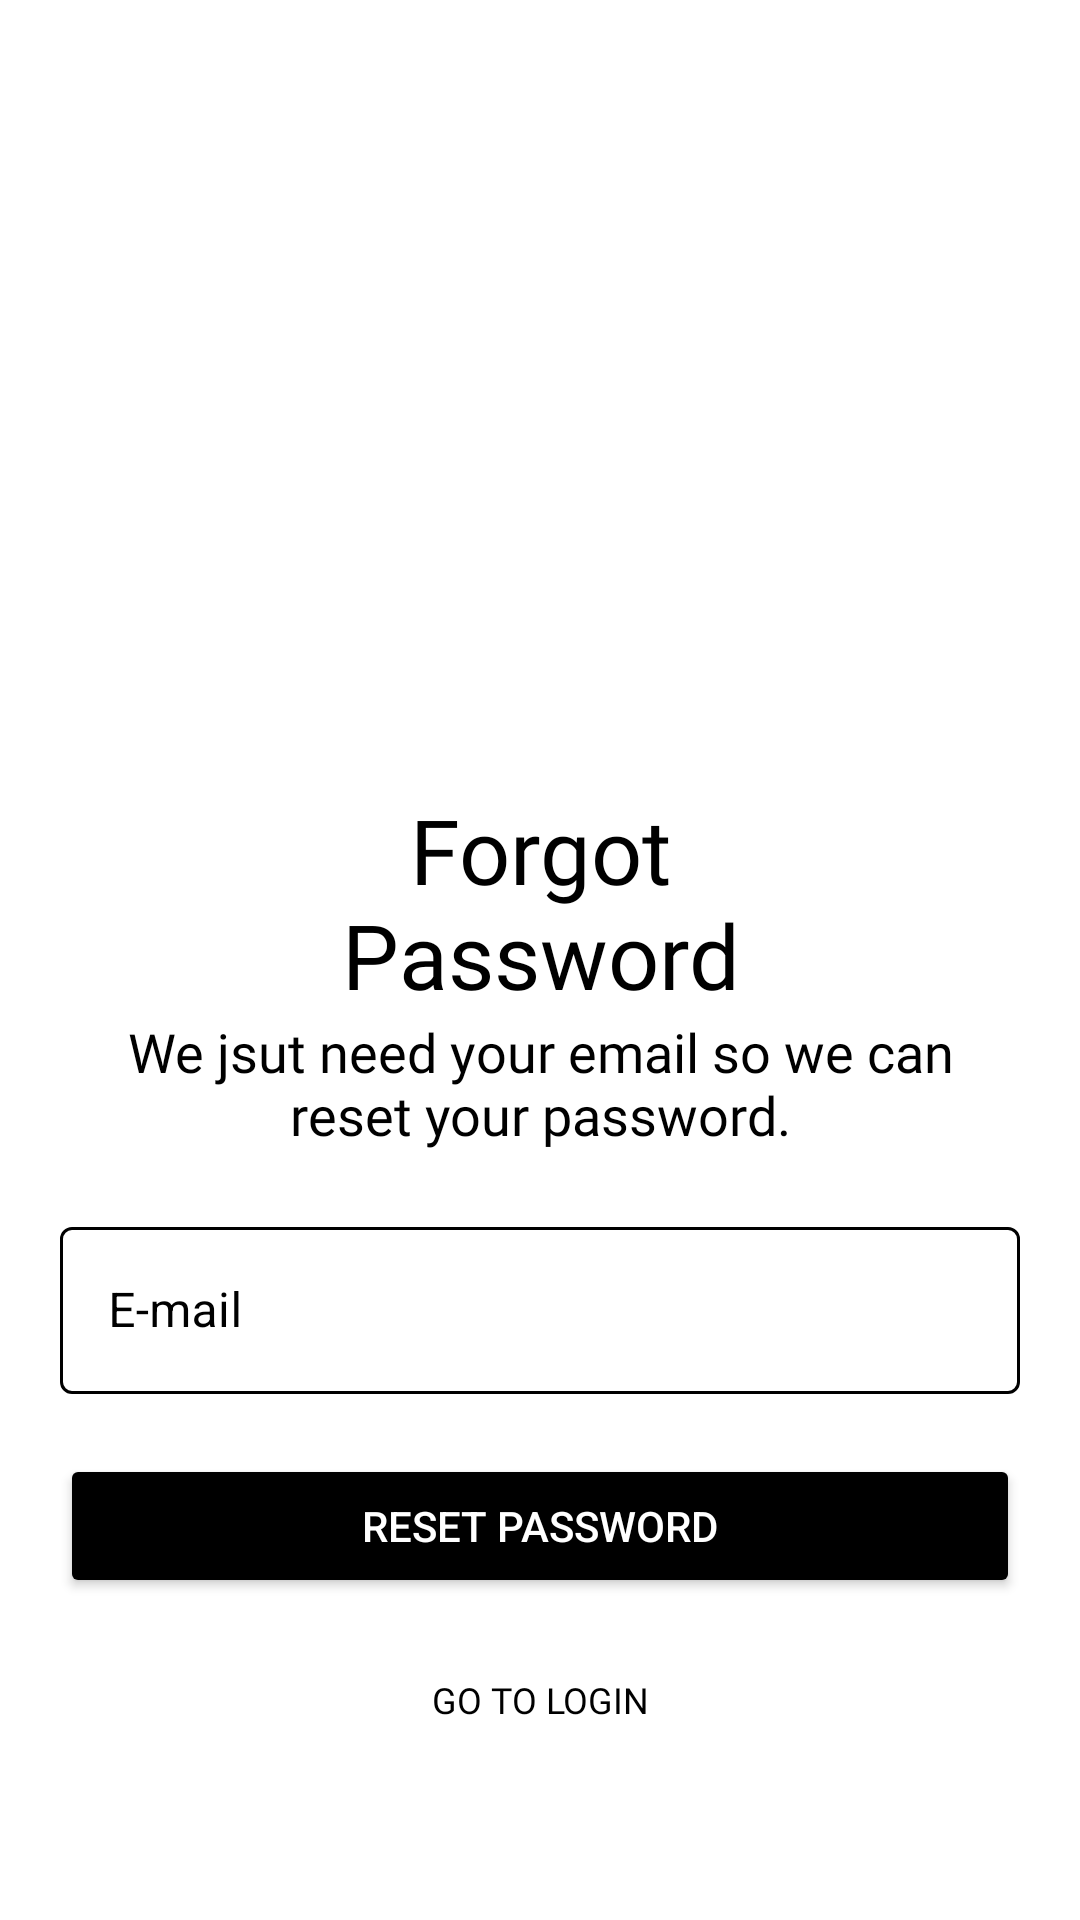

Produce the Android XML layout that renders to this screen, including the resource entries it uses.
<!-- AndroidManifest.xml: application theme Theme.RenTool -->
<!-- res/layout/activity_forgot_password.xml -->
<?xml version="1.0" encoding="utf-8"?>
    <LinearLayout xmlns:android="http://schemas.android.com/apk/res/android"
    xmlns:app="http://schemas.android.com/apk/res-auto"
    xmlns:tools="http://schemas.android.com/tools"
    android:layout_width="match_parent"
    android:layout_height="match_parent"
    android:background="#fff"
    android:padding="20dp"
    tools:context=".activities.forgotPassword">

    <LinearLayout
        android:layout_marginTop="50dp"
        android:layout_width="match_parent"
        android:layout_height="wrap_content"
        android:orientation="vertical">

        <LinearLayout
            android:layout_width="match_parent"
            android:layout_height="wrap_content"
            android:layout_marginTop="15dp"
            android:layout_marginBottom="20dp"
            android:orientation="vertical">

            <ImageView
                android:id="@+id/logo_img"
                android:layout_width="247dp"
                android:layout_height="163dp"
                android:contentDescription="@string/forgot_password"
                android:src="@drawable/lock_icon"
                android:layout_gravity="center"
                android:layout_marginTop="15dp"
                android:transitionName="logo_image" />

            <TextView
                android:id="@+id/logo_text"
                android:layout_width="wrap_content"
                android:layout_height="wrap_content"
                android:fontFamily="@font/bungee"
                android:text="Forgot
                 Password"
                android:textAlignment="center"
                android:textColor="@color/black"
                android:textSize="30sp"
                android:layout_gravity="center"
                android:transitionName="logo_text" />

            <TextView
                android:id="@+id/logo_desc"
                android:layout_width="wrap_content"
                android:layout_height="wrap_content"
                android:layout_marginBottom="20dp"
                android:fontFamily="@font/antic"
                android:text="We jsut need your email so we can reset your password."
                android:layout_gravity="center"
                android:textAlignment="center"
                android:textColor="@color/black"
                android:textSize="18sp"
                android:transitionName="logo_desc" />

            <LinearLayout
                android:layout_width="match_parent"
                android:layout_height="wrap_content"
                android:orientation="horizontal">

                <com.google.android.material.textfield.TextInputLayout
                    android:id="@+id/emailTxt"
                    style="@style/Widget.MaterialComponents.TextInputLayout.OutlinedBox"
                    android:layout_width="match_parent"
                    android:layout_height="wrap_content"
                    android:layout_marginBottom="5dp"
                    android:hint="E-mail"
                    android:textColorHint="#000000"
                    app:boxStrokeColor="@color/mtrl_textinput_default_box_stroke_color"
                    app:endIconMode="clear_text"
                    app:startIconDrawable="@drawable/mail_icon"
                    app:startIconTint="@color/black">

                    <com.google.android.material.textfield.TextInputEditText
                        android:layout_width="match_parent"
                        android:layout_height="wrap_content"
                        android:textColor="@color/black"
                        android:transitionName="email_tran" />

                </com.google.android.material.textfield.TextInputLayout>


            </LinearLayout>

            <Button
                android:id="@+id/resetPass"
                android:layout_width="match_parent"
                android:layout_height="wrap_content"
                android:layout_marginTop="15dp"
                android:layout_marginBottom="5dp"
                android:backgroundTint="#000"
                android:text="Reset Password"
                android:textColor="#fff"
                android:transitionName="submit_btn" />

            <Button
                android:id="@+id/goLogin"
                android:layout_width="match_parent"
                android:layout_height="wrap_content"
                android:layout_gravity="end"
                android:layout_margin="5dp"
                android:background="#00000000"
                android:elevation="0dp"
                android:fontFamily="@font/antic"
                android:minHeight="48dp"
                android:text="Go to login"
                android:textColor="#000"
                android:textSize="12sp"
                android:transitionName="login_signup_tran"
                tools:ignore="TouchTargetSizeCheck" />





        </LinearLayout>

    </LinearLayout>

</LinearLayout>
<!-- resources referenced by this layout -->
<resources>
  <color name="black">#FF000000</color>
  <color name="mtrl_textinput_default_box_stroke_color">#000000</color>
  <string name="forgot_password">Forgot Password?</string>
  <style name="Theme.RenTool" parent="Theme.MaterialComponents.DayNight.NoActionBar">
          
          <item name="colorPrimary">@color/black</item>
          <item name="colorPrimaryVariant">@color/black</item>
          <item name="colorOnPrimary">@color/white</item>
          
          <item name="colorSecondary">@color/teal_200</item>
          <item name="colorSecondaryVariant">@color/teal_700</item>
          <item name="colorOnSecondary">@color/black</item>
          
          <item name="android:statusBarColor" tools:targetApi="l">#000000</item>
          
          <item name="android:textColor">@color/black</item>
  
  
      </style>
  <color name="white">#FFFFFFFF</color>
  <color name="teal_200">#FF03DAC5</color>
  <color name="teal_700">#FF018786</color>
</resources>
